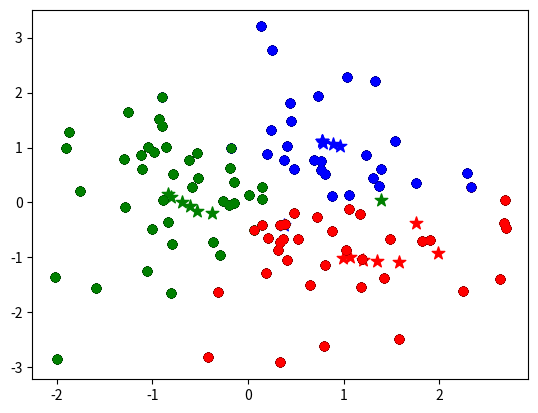

Generate this figure with matplotlib:
'''
Kmeans里最主要的是找中心点

1.明确输入、输出分别是什么，怎么用数学来表达
2.初始化：类别数K=？、类中心
3.所有的点points0都和当前选中的中心点分别计算
一次距离，然后判断离哪个中心点距离最近，就归到哪
一类
k1：{pi，pj，……pm}  Ω1  means1=（（xi+xj+））
k2：{pa，pb，……}     Ω2
k3：{px，py……}         Ω3
4.更新中心点
通过求平均值更新中心点
Ω1  means1=（（xi+xj+…xm）/m,(yi+yj+…ym)/m））
Ω2
Ω3
5.当前的中心点和前一次中心点非常接近
这时候就是我们要得到的中心点，停止迭代了
'''
import numpy as np
import random
import matplotlib.pyplot as plt
from matplotlib.colors import BASE_COLORS
from collections import defaultdict
points0 = np.random.normal(size=(100,2))

def random_centers(k,points):
    for i in range(k):
        yield random.choice(points[:,0]) ,random.choice(points[:,1])
        #print(random.choice(points[:,0]),random.choice(points[:,1]))

def distance(p1,p2):
    x1,y1 = p1
    x2,y2 = p2
    return np.sqrt((x1-x2)**2+(y1-y2)**2)

def mean(points):
    all_x,all_y = [x for x,y in points],[y for x,y in points]
    #x_m=np.mean(all_x)
    #y_m=np.mean(all_y)
    #return x_m,y_m
    return np.mean(all_x),np.mean(all_y)

def kmeans(K,points,centers=None):
    colors = list(BASE_COLORS.values())
    if not centers:
        centers= list(random_centers(K,points))
    for i,c in enumerate(centers):
        #print(i,c)
        plt.scatter([c[0]],[c[1]],s=90,marker='*',c=colors[i])
    plt.scatter(*zip(*points),c='black')
    plt.show()
    centers_neighbor = defaultdict(set)
    #计算距离、分组
    for p in points:
        #求最小值，离每个center的距离最小的点
        closet_c = min(centers, key=lambda centers:distance(p, centers))
        #把每一组用字典表达出来，key是closet_c
        centers_neighbor[closet_c].add(tuple(p))
    #把每一组点用不同颜色画出来
    for i,c in enumerate(centers):
        _points = centers_neighbor[c]
        all_x,all_y = [x for x,y in _points],[y for x,y in _points]
        plt.scatter(all_x,all_y,c=colors[i])

    plt.show()
    #更新中心点
    new_centers=[]
    for c in centers_neighbor:
        new_c = mean(centers_neighbor[c])
        new_centers.append(new_c)

    #判断前后两次中心点的距离，如果小于阈值就停止，否则继续迭代
    distances_old_and_new = [distance(c_old,c_new) for c_old,c_new in zip(centers,new_centers)]
    print(distances_old_and_new)
    threshold=0.1
    if all(c<threshold for c in distances_old_and_new):
        return centers_neighbor
    else:
        kmeans(K,points,new_centers)
kmeans(3,points0)